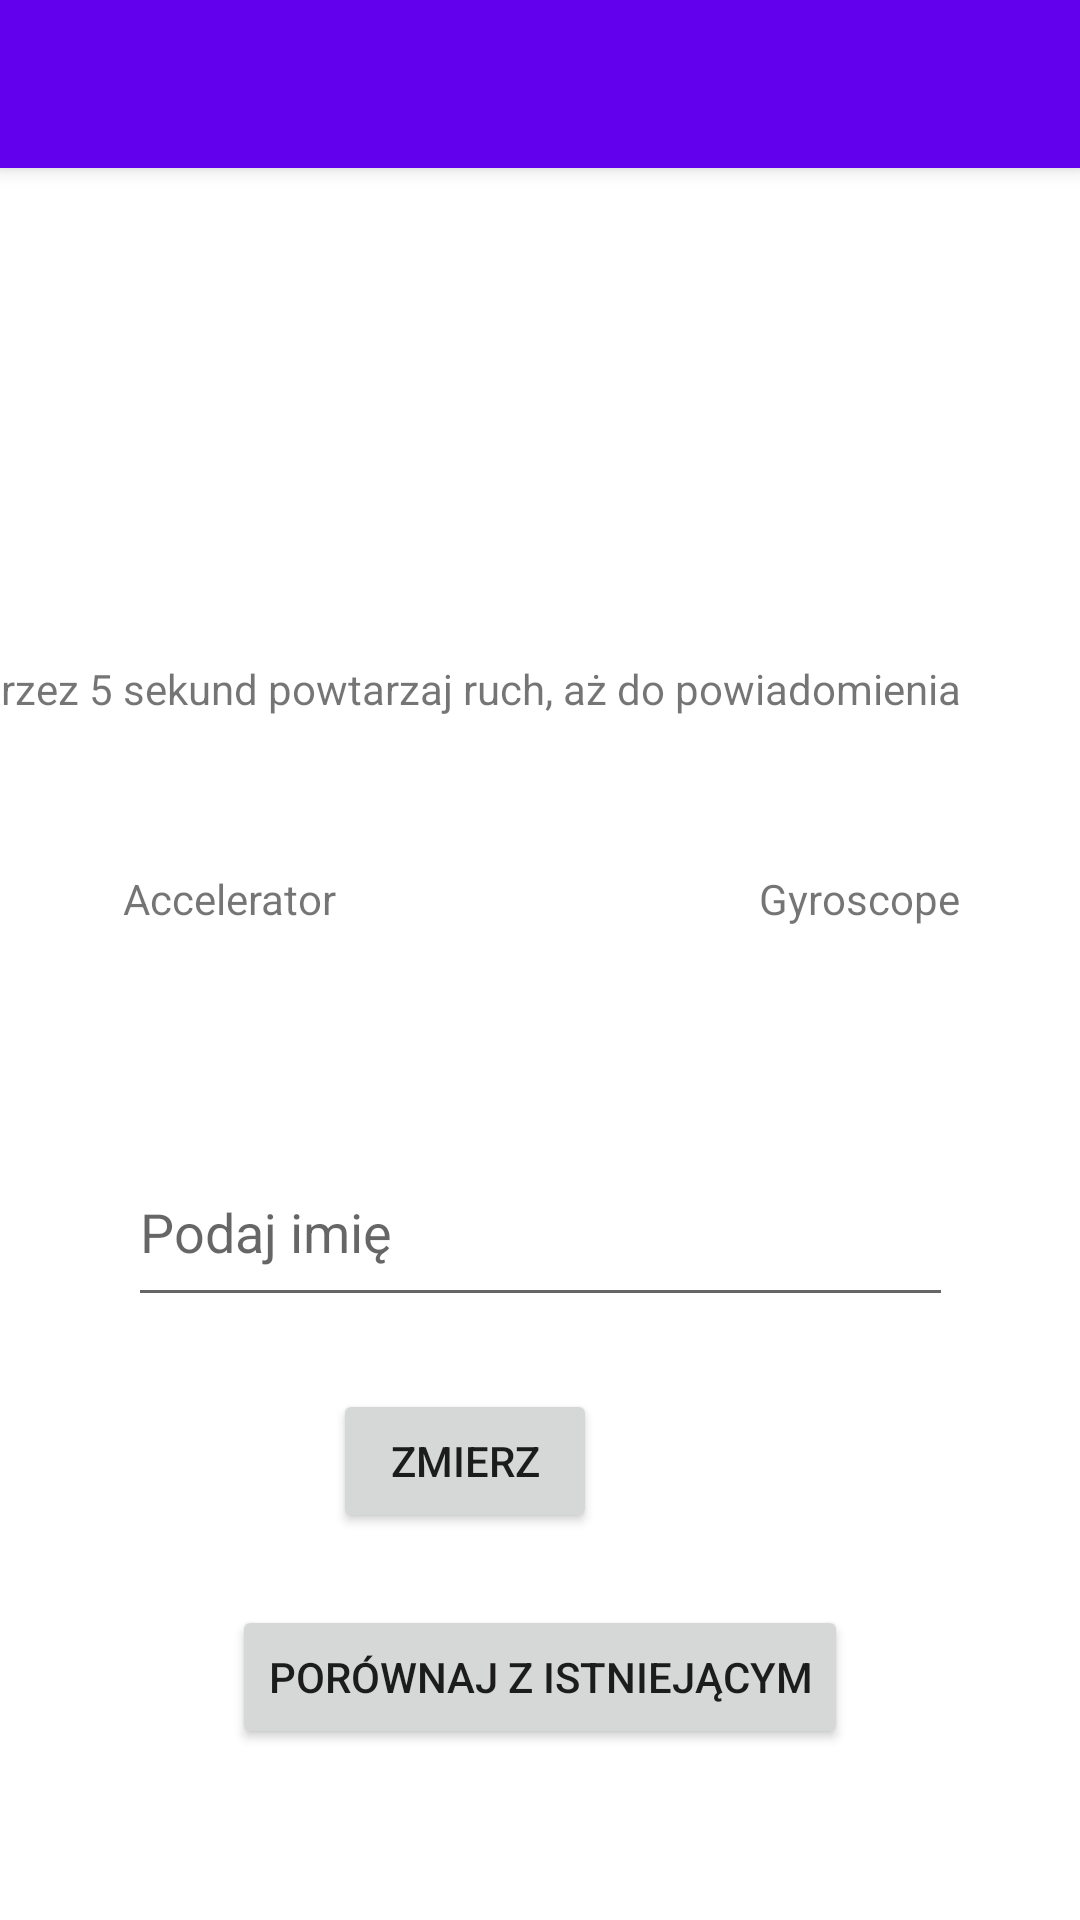

The Android layout XML behind this screen, and the referenced resources:
<!-- AndroidManifest.xml: activity theme Theme.Shaker_p.NoActionBar -->
<!-- res/layout/activity_main.xml -->
<?xml version="1.0" encoding="utf-8"?>
<androidx.coordinatorlayout.widget.CoordinatorLayout xmlns:android="http://schemas.android.com/apk/res/android"
    xmlns:app="http://schemas.android.com/apk/res-auto"
    xmlns:tools="http://schemas.android.com/tools"
    android:layout_width="match_parent"
    android:layout_height="match_parent"
    tools:context=".MainActivity">

    <com.google.android.material.appbar.AppBarLayout
        android:layout_width="match_parent"
        android:layout_height="wrap_content"
        android:theme="@style/Theme.Shaker_p.AppBarOverlay">

        <androidx.appcompat.widget.Toolbar
            android:id="@+id/toolbar"
            android:layout_width="match_parent"
            android:layout_height="?attr/actionBarSize"
            android:background="?attr/colorPrimary"
            app:popupTheme="@style/Theme.Shaker_p.PopupOverlay" />

    </com.google.android.material.appbar.AppBarLayout>

    <include layout="@layout/fragment_first" />

</androidx.coordinatorlayout.widget.CoordinatorLayout>
<!-- res/layout/fragment_first.xml (included above) -->
<?xml version="1.0" encoding="utf-8"?>
<androidx.constraintlayout.widget.ConstraintLayout xmlns:android="http://schemas.android.com/apk/res/android"
    xmlns:app="http://schemas.android.com/apk/res-auto"
    xmlns:tools="http://schemas.android.com/tools"
    android:layout_width="match_parent"
    android:layout_height="match_parent"
    tools:context=".FirstFragment">

    <TextView
        android:id="@+id/textview_first"
        android:layout_width="wrap_content"
        android:layout_height="wrap_content"
        android:layout_marginTop="220dp"
        android:layout_marginEnd="40dp"
        android:text="@string/hello_first_fragment"
        app:layout_constraintEnd_toEndOf="parent"
        app:layout_constraintTop_toTopOf="parent" />

    <Button
        android:id="@+id/button_first"
        android:layout_width="wrap_content"
        android:layout_height="wrap_content"
        android:layout_marginTop="109dp"
        android:layout_marginEnd="32dp"
        android:text="@string/btn"
        app:layout_constraintEnd_toEndOf="@+id/pitch"
        app:layout_constraintTop_toBottomOf="@+id/pitch" />

    <TextView
        android:id="@+id/azimuth"
        android:layout_width="wrap_content"
        android:layout_height="wrap_content"
        android:layout_marginTop="26dp"
        android:layout_marginEnd="12dp"
        app:layout_constraintEnd_toEndOf="@+id/textView4"
        app:layout_constraintTop_toBottomOf="@+id/textView4" />

    <TextView
        android:id="@+id/pitch"
        android:layout_width="wrap_content"
        android:layout_height="wrap_content"
        android:layout_marginTop="26dp"
        android:layout_marginEnd="22dp"
        app:layout_constraintEnd_toStartOf="@+id/textView5"
        app:layout_constraintTop_toBottomOf="@+id/textView5" />

    <TextView
        android:id="@+id/textView4"
        android:layout_width="wrap_content"
        android:layout_height="wrap_content"
        android:layout_marginStart="41dp"
        android:layout_marginTop="51dp"
        android:text="Accelerator"
        app:layout_constraintStart_toStartOf="parent"
        app:layout_constraintTop_toBottomOf="@+id/textview_first" />

    <TextView
        android:id="@+id/textView5"
        android:layout_width="wrap_content"
        android:layout_height="wrap_content"
        android:layout_marginTop="51dp"
        android:layout_marginEnd="40dp"
        android:text="Gyroscope"
        app:layout_constraintEnd_toEndOf="parent"
        app:layout_constraintTop_toBottomOf="@+id/textview_first" />

    <EditText
        android:id="@+id/name"
        android:layout_width="275dp"
        android:layout_height="60dp"
        android:layout_marginBottom="24dp"
        android:ems="10"
        android:hint="Podaj imię"
        android:inputType="textPersonName"
        app:layout_constraintBottom_toTopOf="@+id/button_first"
        app:layout_constraintEnd_toEndOf="parent"
        app:layout_constraintHorizontal_bias="0.5"
        app:layout_constraintStart_toStartOf="parent" />

    <Button
        android:id="@+id/button_compare"
        android:layout_width="wrap_content"
        android:layout_height="wrap_content"
        android:layout_marginTop="24dp"
        android:text="Porównaj z istniejącym"
        app:layout_constraintEnd_toEndOf="parent"
        app:layout_constraintHorizontal_bias="0.5"
        app:layout_constraintStart_toStartOf="parent"
        app:layout_constraintTop_toBottomOf="@+id/button_first" />

</androidx.constraintlayout.widget.ConstraintLayout>
<!-- resources referenced by this layout -->
<resources>
  <string name="btn">Zmierz</string>
  <string name="hello_first_fragment">Przez 5 sekund powtarzaj ruch, aż do powiadomienia</string>
  <style name="Theme.Shaker_p.AppBarOverlay" parent="ThemeOverlay.AppCompat.Dark.ActionBar" />
  <style name="Theme.Shaker_p.PopupOverlay" parent="ThemeOverlay.AppCompat.Light" />
  <style name="Theme.Shaker_p.NoActionBar">
          <item name="windowActionBar">false</item>
          <item name="windowNoTitle">true</item>
      </style>
</resources>
